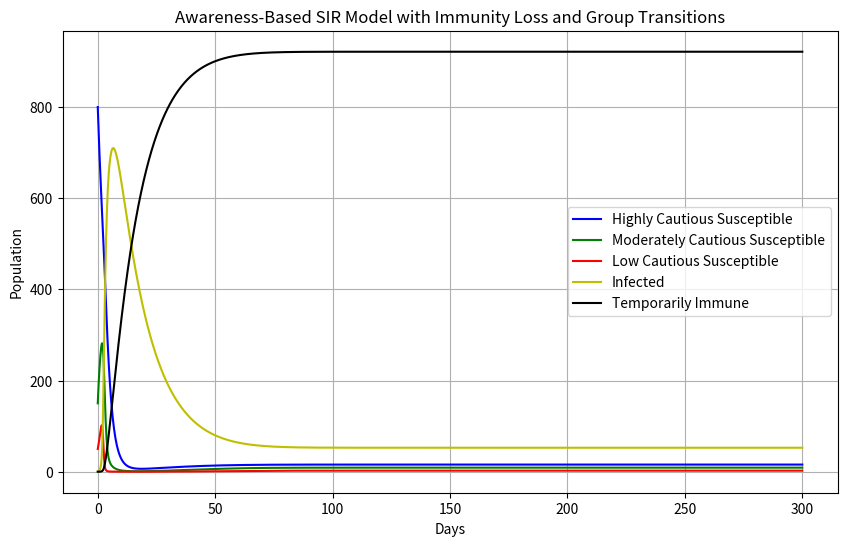

Here is the Python script that generated this plot:
# -*- coding: utf-8 -*-
"""
Created on Tue Jul  2 21:39:05 2024

@author: joonc
"""
import numpy as np
from scipy.integrate import odeint
import matplotlib.pyplot as plt

# Group identifiers for zero-based indexing
HIGHLY_CAUTIOUS, MODERATELY_CAUTIOUS, LOW_CAUTIOUS = 0, 1, 2

def deriv(y, t, N, beta, gamma, delta, a1, a2, b1, b2):
    """
    Compute the derivatives for the SIR model with different caution levels, immunity loss, and group transitions.

    Parameters:
    y (list): List of S, I, TI values for each group.
    t (float): Time.
    N (list): Total population for each group.
    beta (list): Transmission rates for each group.
    gamma (float): Recovery rate for the infected group.
    delta (float): Rate at which temporarily immune individuals lose immunity and return to susceptible.
    a1, a2, b1, b2 (float): Transition rates between the groups.

    Returns:
    list: List of derivatives for S, I, TI values.
    """
    SH, SM, SL, I, TI = y

    total_N = sum(N)
    proportion_H = N[HIGHLY_CAUTIOUS] / total_N
    proportion_M = N[MODERATELY_CAUTIOUS] / total_N
    proportion_L = N[LOW_CAUTIOUS] / total_N

    dSHdt = -beta[HIGHLY_CAUTIOUS] * SH * I / N[HIGHLY_CAUTIOUS] + delta * TI * proportion_H \
            + b1 * SM - a1 * SH
    dSMdt = -beta[MODERATELY_CAUTIOUS] * SM * I / N[MODERATELY_CAUTIOUS] + delta * TI * proportion_M \
            + a1 * SH + b2 * SL - (a2 + b1) * SM
    dSLdt = -beta[LOW_CAUTIOUS] * SL * I / N[LOW_CAUTIOUS] + delta * TI * proportion_L \
            + a2 * SM - b2 * SL
    dIdt = (beta[HIGHLY_CAUTIOUS] * SH * I / N[HIGHLY_CAUTIOUS] +
            beta[MODERATELY_CAUTIOUS] * SM * I / N[MODERATELY_CAUTIOUS] +
            beta[LOW_CAUTIOUS] * SL * I / N[LOW_CAUTIOUS]) - gamma * I
    dTIdt = gamma * I - delta * TI

    return [dSHdt, dSMdt, dSLdt, dIdt, dTIdt]

# Initial conditions and parameters
initial_conditions = {
    HIGHLY_CAUTIOUS: {'S0': 800, 'I0': 0, 'TI0': 0},  
    MODERATELY_CAUTIOUS: {'S0': 150, 'I0': 0, 'TI0': 0},  
    LOW_CAUTIOUS: {'S0': 50, 'I0': 1, 'TI0': 0}  
}

# Transmission rates for each group
beta = [0.25, 0.5, 0.75]

# Recovery rate
gamma = 0.07

# Immunity loss rate
delta = 0.004
# delta = 0.00417  # Approximately corresponding to 8 months immunity duration

# Transition rates between groups
a1 = 0.2  # Caution Relaxation Rate (High to Moderate)
a2 = 0.2  # Caution Relaxation Rate (Moderate to Low)
b1 = 0.05  # Caution Intensification Rate (Moderate to High)
b2 = 0.05  # Caution Intensification Rate (Low to Moderate)

# Total populations
N = [initial_conditions[HIGHLY_CAUTIOUS]['S0'],
     initial_conditions[MODERATELY_CAUTIOUS]['S0'],
     initial_conditions[LOW_CAUTIOUS]['S0']]

# Initial conditions vector
y0 = [initial_conditions[HIGHLY_CAUTIOUS]['S0'], 
      initial_conditions[MODERATELY_CAUTIOUS]['S0'], 
      initial_conditions[LOW_CAUTIOUS]['S0'],
      initial_conditions[HIGHLY_CAUTIOUS]['I0'] \
     +initial_conditions[MODERATELY_CAUTIOUS]['I0'] \
     +initial_conditions[LOW_CAUTIOUS]['I0'], \
      initial_conditions[HIGHLY_CAUTIOUS][ 'TI0'] \
     +initial_conditions[MODERATELY_CAUTIOUS][ 'TI0'] \
     +initial_conditions[LOW_CAUTIOUS][ 'TI0'] ]  # SH, SM, SL, I, R

# Time grid (in days)
t = np.linspace(0, 300, 1600)  # Extended time grid for long-term behavior

# Integrate the SIR equations over the time grid
ret = odeint(deriv, y0, t, args=(N, beta, gamma, delta, a1, a2, b1, b2))

# Extract results
SH, SM, SL, I, TI = ret.T

# Plotting
plt.figure(figsize=(10, 6))
plt.plot(t, SH, 'b', label='Highly Cautious Susceptible')
plt.plot(t, SM, 'g', label='Moderately Cautious Susceptible')
plt.plot(t, SL, 'r', label='Low Cautious Susceptible')
plt.plot(t, I, 'y', label='Infected')
plt.plot(t, TI, 'k', label='Temporarily Immune')
plt.xlabel('Days')
plt.ylabel('Population')
plt.title('Awareness-Based SIR Model with Immunity Loss and Group Transitions')
plt.legend()
plt.grid()
plt.show()

# Check total population on a specific day
def find_closest_index(array, value):
    idx = (np.abs(array - value)).argmin()
    return idx

day = 51
day_index = find_closest_index(t, day)

total_population = SH[day_index] + SM[day_index] + SL[day_index] + I[day_index] + TI[day_index]
print(f"Total SH on day {day}: {SH[day_index]}")
print(f"Total SM on day {day}: {SM[day_index]}")
print(f"Total SL on day {day}: {SL[day_index]}")
print(f"Total population on day {day}: {total_population}")

